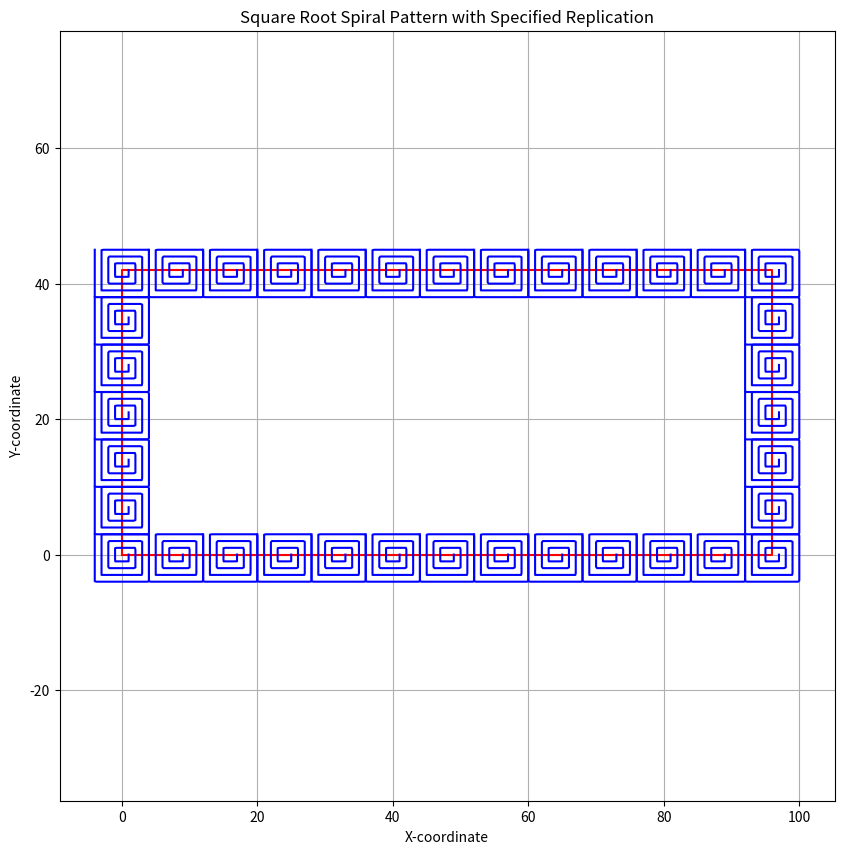

Recreate this plot in Python.
import matplotlib.pyplot as plt
import numpy as np

# Define the functions i(x) and j(x)
def i(x):
    result = 0
    for n in range(1, int(x) + 1):
        result += np.sin((np.pi / 2) * np.floor(np.sqrt(4 * n - 3)))
    return result

def j(x):
    result = 0
    for n in range(1, int(x) + 1):
        result += np.cos((np.pi / 2) * np.floor(np.sqrt(4 * n - 3)))
    return result

# Generate the points for the square root spiral
k = 100
m = 71 #120 , 71
n_points = m * 3  # Number of points to generate
t_values = np.linspace(1, m, n_points)
x_values = [i(t) + (t % 1) * (i(t + 1) - i(t)) for t in t_values]
y_values = [j(t) + (t % 1) * (j(t + 1) - j(t)) for t in t_values]

# Define the dimensions of the rectangular mosaic
Xo = 12  # Number of times to replicate along the x-axis
Yo = 6   # Number of times to replicate along the y-axis
Xgap = 0  # Gap between replicated patterns along the x-axis
Ygap = 0  # Gap between replicated patterns along the y-axis

# Calculate the size of the individual pattern
pattern_width = max(x_values) - min(x_values)
pattern_height = max(y_values) - min(y_values)

# Calculate the total width and height of the mosaic
mosaic_width = Xo * pattern_width + (Xo - 1) * Xgap
mosaic_height = Yo * pattern_height + (Yo - 1) * Ygap

# Create the rectangle as a list of points along the outline
rectangle_x = []
rectangle_y = []

# Top edge of the rectangle
for x in np.linspace(0, mosaic_width, n_points):
    rectangle_x.append(x)
    rectangle_y.append(0)

# Right edge of the rectangle
for y in np.linspace(0, mosaic_height, n_points):
    rectangle_x.append(mosaic_width)
    rectangle_y.append(y)

# Bottom edge of the rectangle
for x in np.linspace(mosaic_width, 0, n_points):
    rectangle_x.append(x)
    rectangle_y.append(mosaic_height)

# Left edge of the rectangle
for y in np.linspace(mosaic_height, 0, n_points):
    rectangle_x.append(0)
    rectangle_y.append(y)

# Plot the rectangle
plt.figure(figsize=(10, 10))
plt.plot(rectangle_x, rectangle_y, 'r-')

# Plot the mosaic without connecting lines (spiral outline)
current_spiral = []
for x, y in zip(x_values, y_values):
    current_spiral.append((x, y))

current_spiral = np.array(current_spiral)

# Replicate the spiral pattern according to your specified pattern
x_offset = 0
y_offset = 0

for _ in range(Xo):
    plt.plot(current_spiral[:, 0] + x_offset, current_spiral[:, 1] + y_offset, 'b-')
    x_offset += pattern_width + Xgap

for _ in range(Yo):
    plt.plot(current_spiral[:, 0] + x_offset, current_spiral[:, 1] + y_offset, 'b-')
    y_offset += pattern_height + Ygap

for _ in range(Xo):
    plt.plot(current_spiral[:, 0] + x_offset, current_spiral[:, 1] + y_offset, 'b-')
    x_offset -= pattern_width + Xgap

for _ in range(Yo):
    plt.plot(current_spiral[:, 0] + x_offset, current_spiral[:, 1] + y_offset, 'b-')
    y_offset -= pattern_height + Ygap

plt.title("Square Root Spiral Pattern with Specified Replication")
plt.xlabel("X-coordinate")
plt.ylabel("Y-coordinate")
plt.grid(True)
plt.axis('equal')
plt.show()

